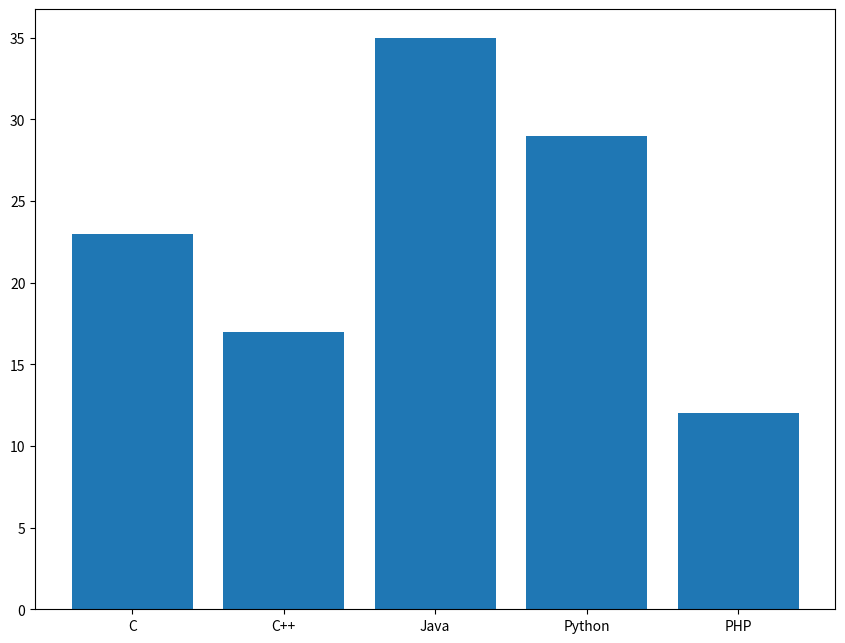

Python code for this plot:
import matplotlib.pyplot as plt
fig = plt.figure(figsize=(8, 6), dpi=80)
ax = fig.add_axes([0,0,1,1])
langs = ['C', 'C++', 'Java', 'Python', 'PHP']
students = [23,17,35,29,12]
ax.bar(langs,students)
plt.show()
